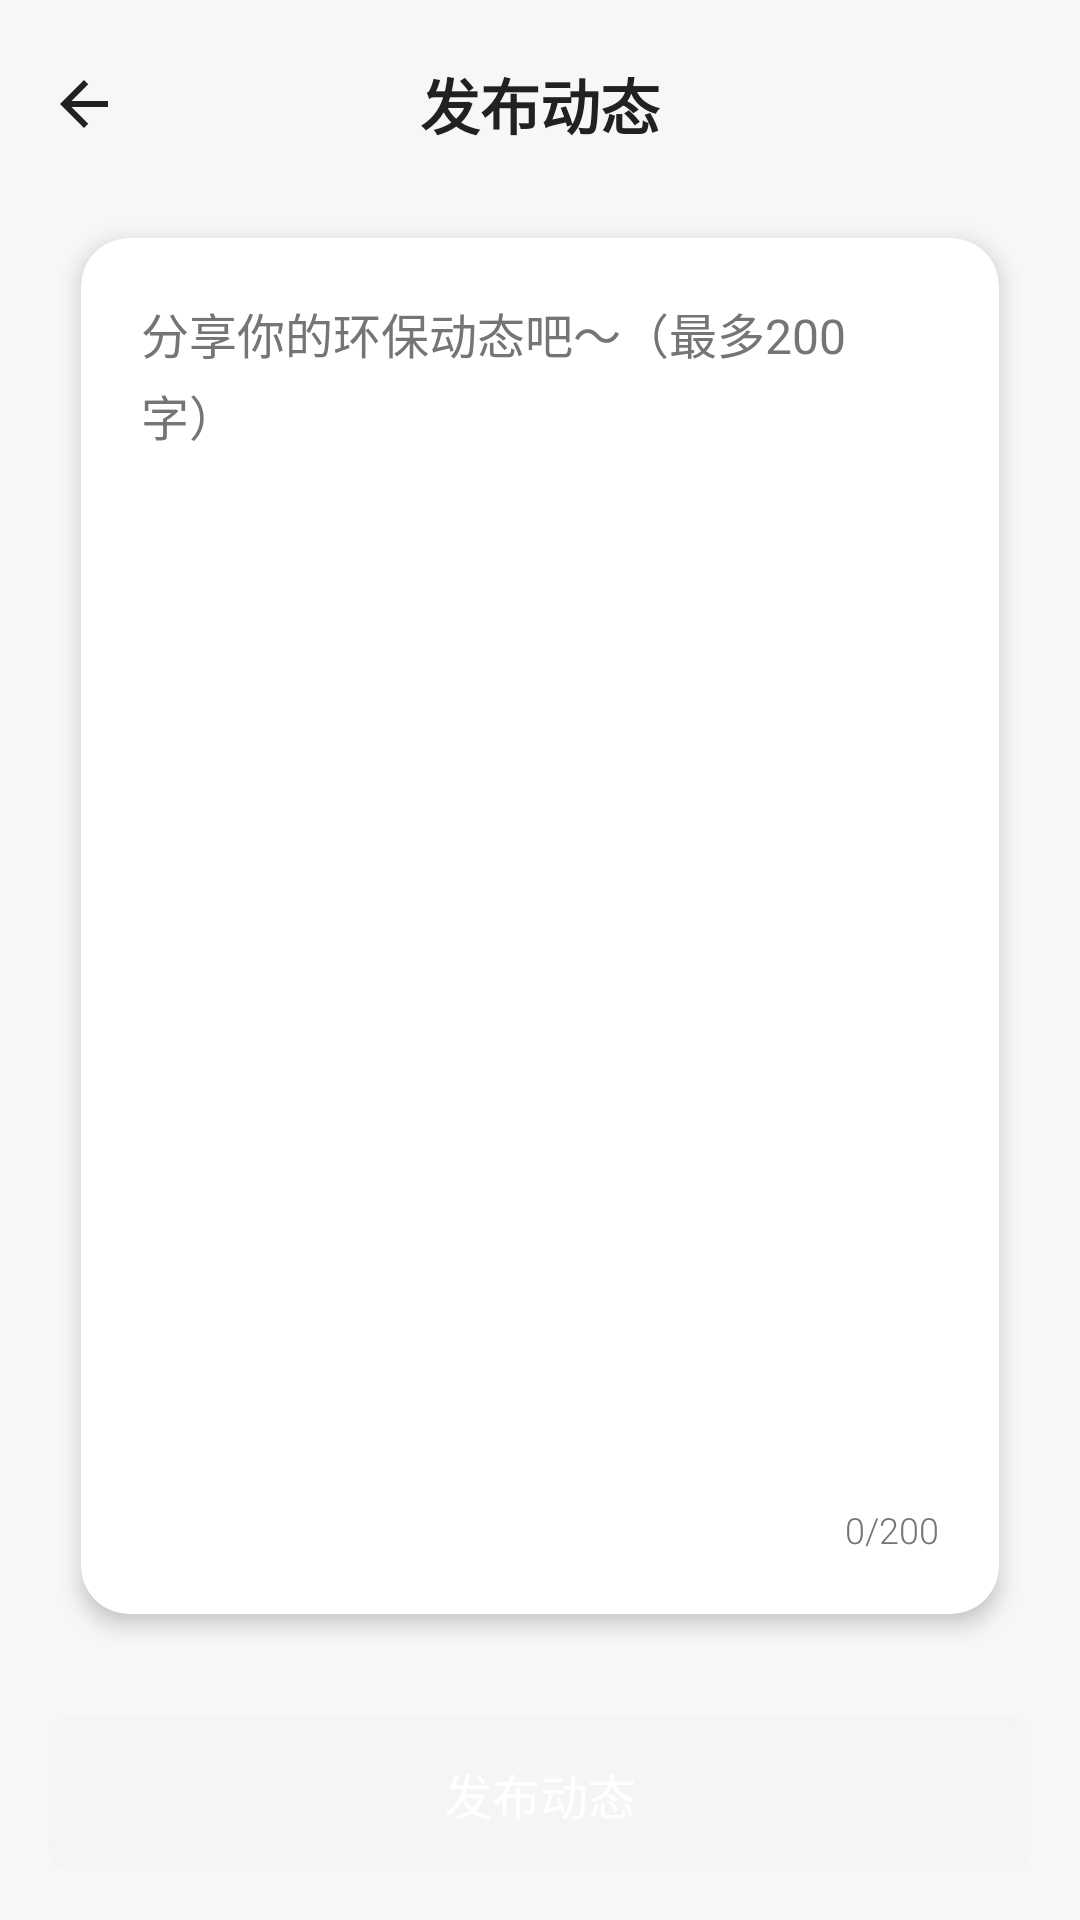

Layout XML and referenced resources for this Android screen:
<!-- AndroidManifest.xml: application theme Theme.EcoLife -->
<!-- res/layout/fragment_publish.xml -->
<?xml version="1.0" encoding="utf-8"?>
<LinearLayout
    xmlns:android="http://schemas.android.com/apk/res/android"
    xmlns:app="http://schemas.android.com/apk/res-auto"
    android:layout_width="match_parent"
    android:layout_height="match_parent"
    android:orientation="vertical"
    android:background="@color/gray_ultra_light"
    android:paddingHorizontal="16dp"
    android:paddingTop="20dp"
    android:paddingBottom="16dp">

    
    <LinearLayout
        android:layout_width="match_parent"
        android:layout_height="wrap_content"
        android:orientation="horizontal"
        android:gravity="center_vertical"
        android:layout_marginBottom="16dp">

        
        <ImageView
            android:id="@+id/iv_back"
            android:layout_width="24dp"
            android:layout_height="24dp"
            android:src="@drawable/ic_arrow_back"
            android:tint="@color/gray_dark"
            android:clickable="true"
            android:focusable="true"
            android:background="?attr/selectableItemBackgroundBorderless"/>

        
        <TextView
            android:layout_width="0dp"
            android:layout_height="wrap_content"
            android:layout_weight="1"
            android:text="发布动态"
            android:textSize="20sp"
            android:textColor="@color/gray_dark"
            android:textStyle="bold"
            android:gravity="center"
            android:fontFamily="sans-serif-medium"/>

        
        <View
            android:layout_width="24dp"
            android:layout_height="24dp"/>
    </LinearLayout>

    
    <androidx.cardview.widget.CardView
        android:layout_width="match_parent"
        android:layout_height="0dp"
        android:layout_weight="1"
        app:cardCornerRadius="16dp"
        app:cardElevation="4dp"
        app:cardUseCompatPadding="true"
        app:cardBackgroundColor="@android:color/white"
        app:cardMaxElevation="6dp">

        <LinearLayout
            android:layout_width="match_parent"
            android:layout_height="match_parent"
            android:orientation="vertical"
            android:padding="20dp">

            
            <EditText
                android:id="@+id/et_dynamic"
                android:layout_width="match_parent"
                android:layout_height="0dp"
                android:layout_weight="1"
                android:hint="分享你的环保动态吧～（最多200字）"
                android:textColorHint="@color/gray_medium"
                android:textColor="@color/gray_dark"
                android:textSize="16sp"
                android:background="@null"
                android:gravity="top"
                android:maxLines="20"
                android:lineSpacingExtra="4dp"
                android:inputType="textMultiLine|textCapSentences"
                android:fontFamily="sans-serif"/>

            
            <TextView
                android:id="@+id/tv_word_count"
                android:layout_width="wrap_content"
                android:layout_height="wrap_content"
                android:text="0/200"
                android:textSize="12sp"
                android:textColor="@color/gray_medium"
                android:layout_gravity="end"
                android:layout_marginTop="8dp"
                android:fontFamily="sans-serif-light"/>
        </LinearLayout>
    </androidx.cardview.widget.CardView>

    
    <Button
        android:id="@+id/btn_publish"
        android:layout_width="match_parent"
        android:layout_height="52dp"
        android:text="发布动态"
        android:textSize="16sp"
        android:textColor="@color/white"
        android:background="@drawable/btn_bg_disable"
        android:enabled="false"
        android:layout_marginTop="20dp"
        android:fontFamily="sans-serif-medium"
        android:stateListAnimator="@null"/>

</LinearLayout>
<!-- resources referenced by this layout -->
<resources>
  <color name="gray_dark">#212121</color>
  <color name="gray_medium">#757575</color>
  <color name="gray_ultra_light">#F5F7F9</color>
  <color name="white">#FFFFFFFF</color>
  <!-- drawable btn_bg_disable (drawable) -->
  <?xml version="1.0" encoding="utf-8"?>
  <shape xmlns:android="http://schemas.android.com/apk/res/android"
      android:shape="rectangle">
      
      <solid android:color="@color/gray_light" />
      <corners android:radius="8dp" />
      <stroke
          android:width="1dp"
          android:color="@color/gray_light" />
  </shape>
  <!-- drawable ic_arrow_back (drawable) -->
  <?xml version="1.0" encoding="utf-8"?>
  <vector xmlns:android="http://schemas.android.com/apk/res/android"
      android:width="24dp"
      android:height="24dp"
      android:viewportWidth="24"
      android:viewportHeight="24">
      <path
          android:fillColor="@android:color/white"
          android:pathData="M20,11H7.83L13.42,5.41L12,4L4,12L12,20L13.41,18.59L7.83,13H20V11Z"/>
  </vector>
  <style name="Theme.EcoLife" parent="Base.Theme.EcoLife" />
  <color name="gray_light">#F5F5F5</color>
  <style name="Base.Theme.EcoLife" parent="Theme.Material3.DayNight.NoActionBar">
          
          
      </style>
</resources>
